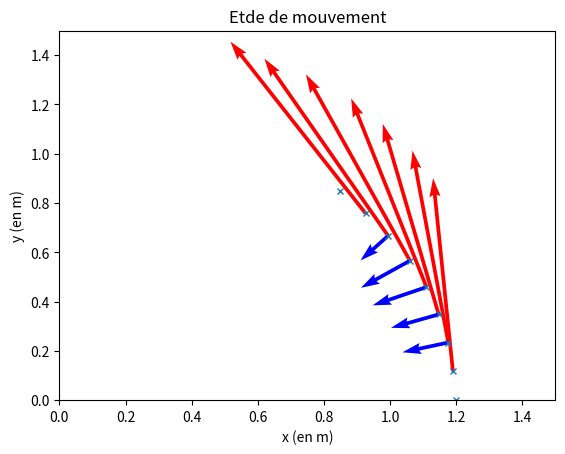

Generate this figure with matplotlib:
import matplotlib.pyplot as plt 

x=[1.20,1.19,1.176,1.147,1.11,1.06,0.994,0.926,0.850]
y=[0,0.1176,0.234,0.348,0.459,0.566,0.667,0.758,0.850]
dt=0.15

plt.plot(x,y,"x",markersize=4)
plt.xlabel("x (en m)")
plt.ylabel("y (en m)")
plt.title("Etde de mouvement")
plt.ylim(0,1.5)
plt.xlim(0,1.5)

Vx=[]
Vy=[]
for k in range(1, len(x)-1):
    Vx.append((x[k+1]-x[k-1])/(2*dt))
    Vy.append((y[k+1]-y[k-1])/(2*dt))
for i in range(0,len(x)-2):
    plt.quiver(x[i+1],y[i+1],Vx[i],Vy[i],color="r",scale=1,scale_units="xy")

dVx=[]
dVy=[]
for k in range(1,len(x)-3):
    dVx.append(Vx[k+1]-Vx[k-1])
    dVy.append(Vy[k+1]-Vy[k-1])
for i in range(0,len(x)-4):
    plt.quiver(x[2+i],y[2+i],dVx[i],dVy[i],color="b",scale=1,scale_units="xy")

plt.show()  